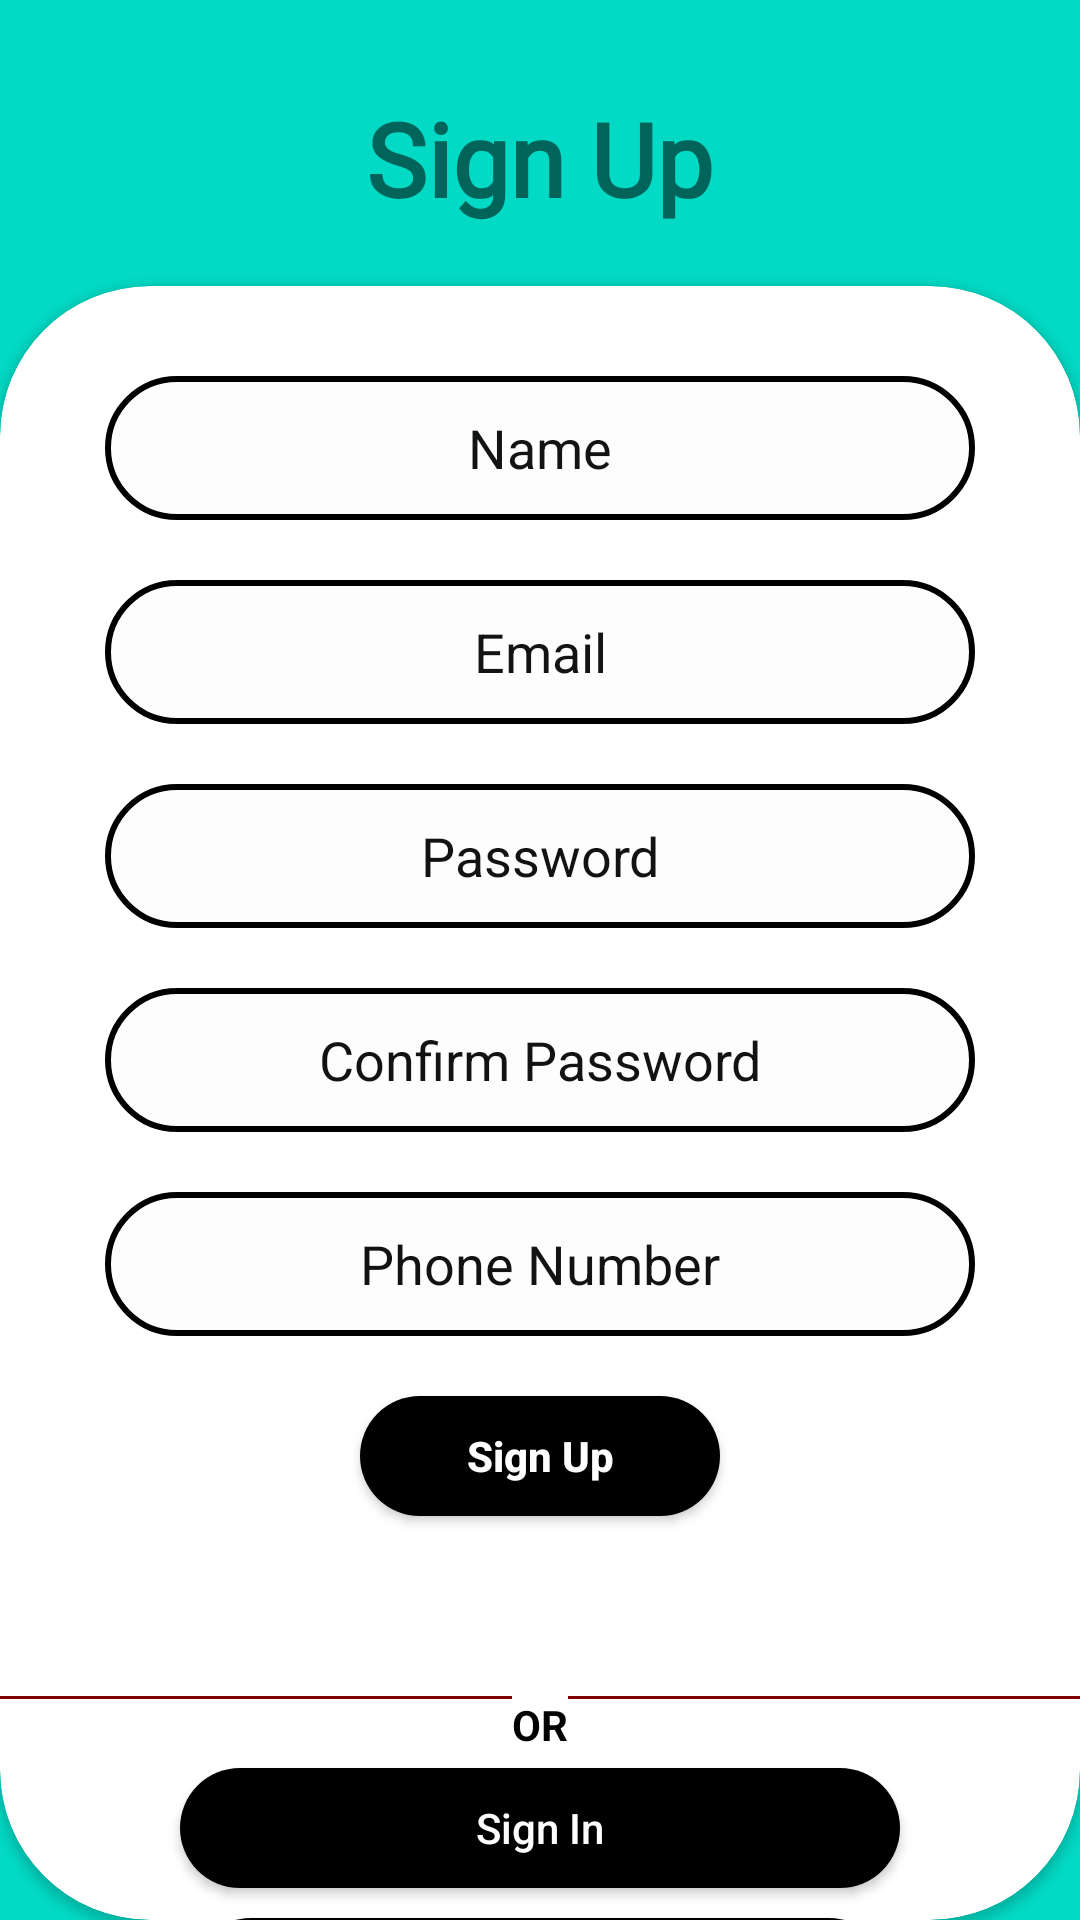

Produce the Android XML layout that renders to this screen, including the resource entries it uses.
<!-- AndroidManifest.xml: application theme Theme.AppCompat.Light.NoActionBar -->
<!-- res/layout/activity_sign_up.xml -->
<?xml version="1.0" encoding="utf-8"?>
<LinearLayout xmlns:android="http://schemas.android.com/apk/res/android"
    xmlns:app="http://schemas.android.com/apk/res-auto"
    xmlns:tools="http://schemas.android.com/tools"
    android:layout_width="match_parent"
    android:layout_height="match_parent"
    android:background="@color/teal_200"
    android:orientation="vertical"
    tools:context=".SignIn">

    <TextView
        android:id="@+id/Title"
        android:layout_width="wrap_content"
        android:layout_height="wrap_content"
        android:layout_gravity="center"
        android:layout_marginTop="30dp"
        android:fontFamily="@font/cantora_one"
        android:text="Sign Up"
        android:textSize="34sp"
        android:textStyle="bold"
        tools:layout_editor_absoluteX="164dp"
        tools:layout_editor_absoluteY="32dp" />

    <androidx.cardview.widget.CardView
        android:layout_width="match_parent"
        android:layout_height="match_parent"
        android:layout_marginTop="20dp"
        app:cardCornerRadius="50dp">

        <LinearLayout
            android:layout_width="match_parent"
            android:layout_height="match_parent"
            android:orientation="vertical">

            <EditText
                android:id="@+id/userName"
                android:layout_width="290dp"
                android:layout_height="48dp"
                android:layout_gravity="center"
                android:layout_marginTop="30dp"
                android:background="@drawable/round_textview"
                android:gravity="center"
                android:hint="Name"
                android:inputType="textEmailAddress"
                android:textColor="@color/black"
                android:textColorHint="#FA0D0E0E"
                android:textColorLink="#FA0D0E0E" />


            <EditText
                android:id="@+id/Email"
                android:layout_width="290dp"
                android:layout_height="48dp"
                android:layout_gravity="center"
                android:layout_marginTop="20dp"
                android:background="@drawable/round_textview"
                android:gravity="center"
                android:hint="Email"
                android:inputType="textEmailAddress"
                android:textColor="#000000"
                android:textColorHint="#FA0D0E0E"
                android:textColorLink="#FA0D0E0E" />

            <EditText
                android:id="@+id/password"
                android:layout_width="290dp"
                android:layout_height="48dp"
                android:layout_gravity="center"
                android:layout_marginTop="20dp"
                android:background="@drawable/round_textview"
                android:gravity="center"
                android:hint="Password"
                android:inputType="textPassword"
                android:textColor="#000000"
                android:textColorHint="#121212"
                android:textColorLink="@color/teal_200" />

            <EditText
                android:id="@+id/confirmPassword"
                android:layout_width="290dp"
                android:layout_height="48dp"
                android:layout_gravity="center"
                android:layout_marginTop="20dp"
                android:background="@drawable/round_textview"
                android:gravity="center"
                android:hint="Confirm Password"
                android:inputType="textPassword"
                android:textColor="#000000"
                android:textColorHint="#121212"
                android:textColorLink="@color/teal_200" />

            <EditText
                android:id="@+id/phone"
                android:layout_width="290dp"
                android:layout_height="48dp"
                android:layout_gravity="center"
                android:layout_marginTop="20dp"
                android:background="@drawable/round_textview"
                android:gravity="center"
                android:hint="Phone Number"
                android:textColor="#000000"
                android:textColorHint="#121212"
                android:textColorLink="@color/teal_200" />

            <Button
                android:id="@+id/signUp"
                android:layout_width="120dp"
                android:layout_height="40dp"
                android:layout_gravity="center"
                android:layout_marginTop="20dp"
                android:background="@drawable/roundedcorners"
                android:gravity="center"
                android:padding="0dp"
                android:text="Sign Up"
                android:textAllCaps="false"
                android:textColor="@color/white"
                android:textColorLink="@color/teal_200"
                android:textSize="14sp"
                android:textStyle="bold" />

            <LinearLayout
                android:layout_width="match_parent"
                android:layout_height="wrap_content"
                android:layout_marginTop="60dp"
                android:orientation="horizontal">

                <View
                    android:layout_width="100dp"
                    android:layout_height="1dp"
                    android:layout_weight="1"
                    android:outlineAmbientShadowColor="@color/black"
                    android:background="#800000" />

                <TextView
                    android:layout_width="wrap_content"
                    android:layout_height="wrap_content"
                    android:textColor="@color/black"
                    android:textStyle="bold"
                    android:text="OR" />
                <View
                    android:layout_width="100dp"
                    android:layout_height="1dp"
                    android:layout_weight="1"
                    android:outlineAmbientShadowColor="@color/black"
                    android:background="#800000" />

            </LinearLayout>


            <Button
                android:id="@+id/signInBtn"
                android:layout_width="240dp"
                android:layout_height="40dp"
                android:layout_gravity="center"
                android:layout_marginTop="5dp"
                android:background="@drawable/roundedcorners"
                android:gravity="center"
                android:text="Sign In"
                android:textAllCaps="false"
                android:textColor="@color/white"
                android:textSize="14sp" />

            <Button
                android:id="@+id/signInWithGoogle"
                android:layout_width="240dp"
                android:layout_height="48dp"
                android:layout_gravity="center"
                android:layout_marginTop="10dp"
                android:background="@drawable/roundedcorners"
                android:drawableLeft="@drawable/google"
                android:gravity="center"
                android:paddingLeft="10dp"
                android:text="Sign In with Google"
                android:textAllCaps="false"
                android:textColor="@color/white"
                android:textSize="14sp" />

        </LinearLayout>


    </androidx.cardview.widget.CardView>


</LinearLayout>
<!-- resources referenced by this layout -->
<resources>
  <color name="black">#FF000000</color>
  <color name="teal_200">#FF03DAC5</color>
  <color name="white">#FDFDFD</color>
  <!-- drawable google: png bitmap (drawable, 505 bytes) -->
  <!-- drawable round_textview (drawable) -->
  <?xml version="1.0" encoding="utf-8"?>
  <shape
      xmlns:android="http://schemas.android.com/apk/res/android"
      android:shape="rectangle">
  
      <corners android:radius="30dp" />
  
      
      <stroke android:width="2dp" android:color="#000" />
  
      
      <solid android:color="@color/white" />
  
  </shape>
  <!-- drawable roundedcorners (drawable) -->
  <?xml version="1.0" encoding="utf-8"?>
  <shape xmlns:android="http://schemas.android.com/apk/res/android">
      <corners  android:radius="60dp"/>
      <solid android:color="@color/black" />
  </shape>
</resources>
